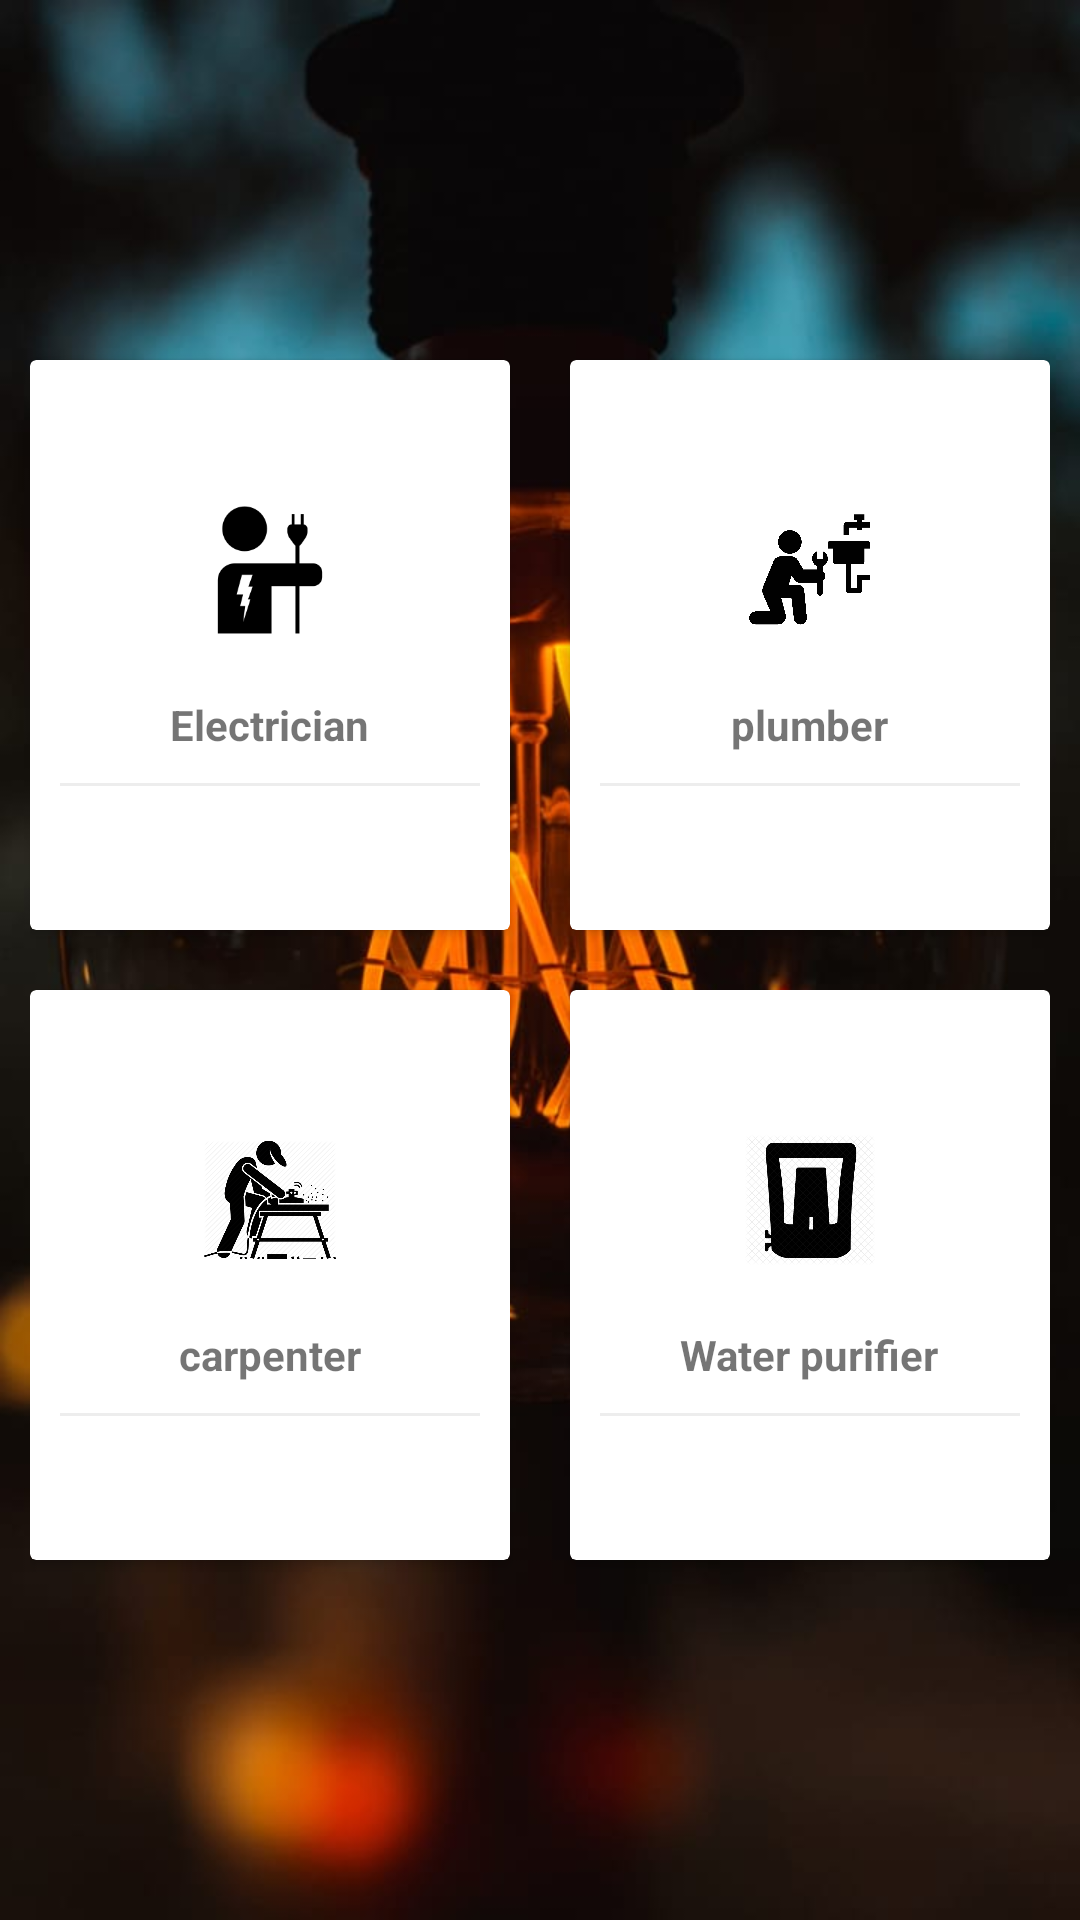

Reconstruct the res/layout file that produces this screen, plus the resources it refers to.
<!-- AndroidManifest.xml: application theme AppTheme -->
<!-- res/layout/activity_homeimprovement.xml -->
<?xml version="1.0" encoding="utf-8"?>
<LinearLayout
    xmlns:android="http://schemas.android.com/apk/res/android"
    xmlns:app="http://schemas.android.com/apk/res-auto"
    xmlns:tools="http://schemas.android.com/tools"
    android:layout_width="match_parent"
    android:layout_height="match_parent"
    android:orientation="vertical"
    android:padding="10dp"
android:background="@drawable/back"
    android:gravity="center"
    android:id="@+id/ll">

    <LinearLayout
        android:clipToPadding="false"
        android:gravity="center"
        android:orientation="horizontal"
        android:layout_width="match_parent"
        android:layout_height="wrap_content">
        <android.support.v7.widget.CardView
            android:foreground="?android:attr/selectableItemBackground"
            android:clickable="true"
            android:id="@+id/bankcardId"
            android:layout_width="160dp"
            android:layout_height="190dp"
            android:layout_margin="10dp"
            android:onClick="electrician">
            <LinearLayout
                android:layout_width="match_parent"
                android:layout_height="match_parent"
                android:orientation="vertical"
                android:gravity="center">
                <ImageView
                    android:layout_width="64dp"
                    android:layout_height="64dp"
                    android:background="@drawable/circlebackgroundyellow"
                    android:src="@drawable/electrician"
                    android:padding="10dp"/>

                <TextView
                    android:layout_width="wrap_content"
                    android:layout_height="wrap_content"
                    android:layout_marginTop="10dp"
                    android:text="Electrician"
                    android:textStyle="bold" />
                <View
                    android:layout_width="match_parent"
                    android:layout_height="1dp"
                    android:background="@color/lightgray"
                    android:layout_margin="10dp"
                    android:onClick="c1"/>

            </LinearLayout>
        </android.support.v7.widget.CardView>
        <android.support.v7.widget.CardView
            android:foreground="?android:attr/selectableItemBackground"
            android:clickable="true"
            android:layout_width="160dp"
            android:layout_height="190dp"
            android:layout_margin="10dp"
            android:onClick="plumber">
            <LinearLayout
                android:layout_width="match_parent"
                android:layout_height="match_parent"
                android:orientation="vertical"
                android:gravity="center">

                <ImageView
                    android:layout_width="64dp"
                    android:layout_height="64dp"
                    android:background="@drawable/circlebackgroundyellow"
                    android:padding="10dp"
                    android:src="@drawable/plumber"
                    app:srcCompat="@drawable/plumber" />

                <TextView
                    android:layout_width="wrap_content"
                    android:layout_height="wrap_content"
                    android:layout_marginTop="10dp"
                    android:text="plumber"
                    android:textStyle="bold" />
                <View
                    android:layout_width="match_parent"
                    android:layout_height="1dp"
                    android:background="@color/lightgray"
                    android:layout_margin="10dp"/>

            </LinearLayout>
        </android.support.v7.widget.CardView>

    </LinearLayout>
    <LinearLayout
        android:clipToPadding="false"
        android:gravity="center"
        android:orientation="horizontal"
        android:layout_width="match_parent"
        android:layout_height="wrap_content">
        <android.support.v7.widget.CardView
            android:foreground="?android:attr/selectableItemBackground"
            android:clickable="true"
            android:layout_width="160dp"
            android:layout_height="190dp"
            android:layout_margin="10dp"
            android:onClick="carpenter">
            <LinearLayout
                android:layout_width="match_parent"
                android:layout_height="match_parent"
                android:orientation="vertical"
                android:gravity="center">
                <ImageView
                    android:layout_width="64dp"
                    android:layout_height="64dp"
                    android:background="@drawable/circlebackgroundyellow"
                    android:src="@drawable/carpenter"
                    android:padding="10dp"/>

                <TextView
                    android:layout_width="wrap_content"
                    android:layout_height="wrap_content"
                    android:layout_marginTop="10dp"
                    android:text="carpenter"
                    android:textStyle="bold" />
                <View
                    android:layout_width="match_parent"
                    android:layout_height="1dp"
                    android:background="@color/lightgray"
                    android:layout_margin="10dp"/>

            </LinearLayout>
        </android.support.v7.widget.CardView>
        <android.support.v7.widget.CardView
            android:foreground="?android:attr/selectableItemBackground"
            android:clickable="true"
            android:layout_width="160dp"
            android:layout_height="190dp"
            android:layout_margin="10dp"
            android:onClick="waterp">

            <LinearLayout
                android:layout_width="match_parent"
                android:layout_height="match_parent"
                android:gravity="center"
                android:orientation="vertical">

                <ImageView
                    android:layout_width="64dp"
                    android:layout_height="64dp"
                    android:background="@drawable/circlebackgroundyellow"
                    android:padding="10dp"
                    android:src="@drawable/watericon" />

                <TextView
                    android:layout_width="wrap_content"
                    android:layout_height="wrap_content"
                    android:layout_marginTop="10dp"
                    android:text="Water purifier"
                    android:textStyle="bold" />

                <View
                    android:layout_width="match_parent"
                    android:layout_height="1dp"
                    android:layout_margin="10dp"
                    android:background="@color/lightgray" />

            </LinearLayout>
        </android.support.v7.widget.CardView>

    </LinearLayout>
    <LinearLayout
        android:clipToPadding="false"
        android:gravity="center"
        android:orientation="horizontal"
        android:layout_width="match_parent"
        android:layout_height="wrap_content">


    </LinearLayout>
</LinearLayout>
<!-- resources referenced by this layout -->
<resources>
  <color name="lightgray">#ededed</color>
  <!-- drawable back: png bitmap (drawable, 45586 bytes) -->
  <!-- drawable carpenter: png bitmap (drawable, 30690 bytes) -->
  <!-- drawable electrician: png bitmap (drawable, 3164 bytes) -->
  <!-- drawable plumber: png bitmap (drawable, 24692 bytes) -->
  <!-- drawable watericon: png bitmap (drawable, 64478 bytes) -->
  <style name="AppTheme" parent="Theme.AppCompat.Light.NoActionBar">
          
          <item name="colorPrimary">@color/colorPrimary</item>
  
      </style>
  <color name="colorPrimary">#FFC107</color>
</resources>
